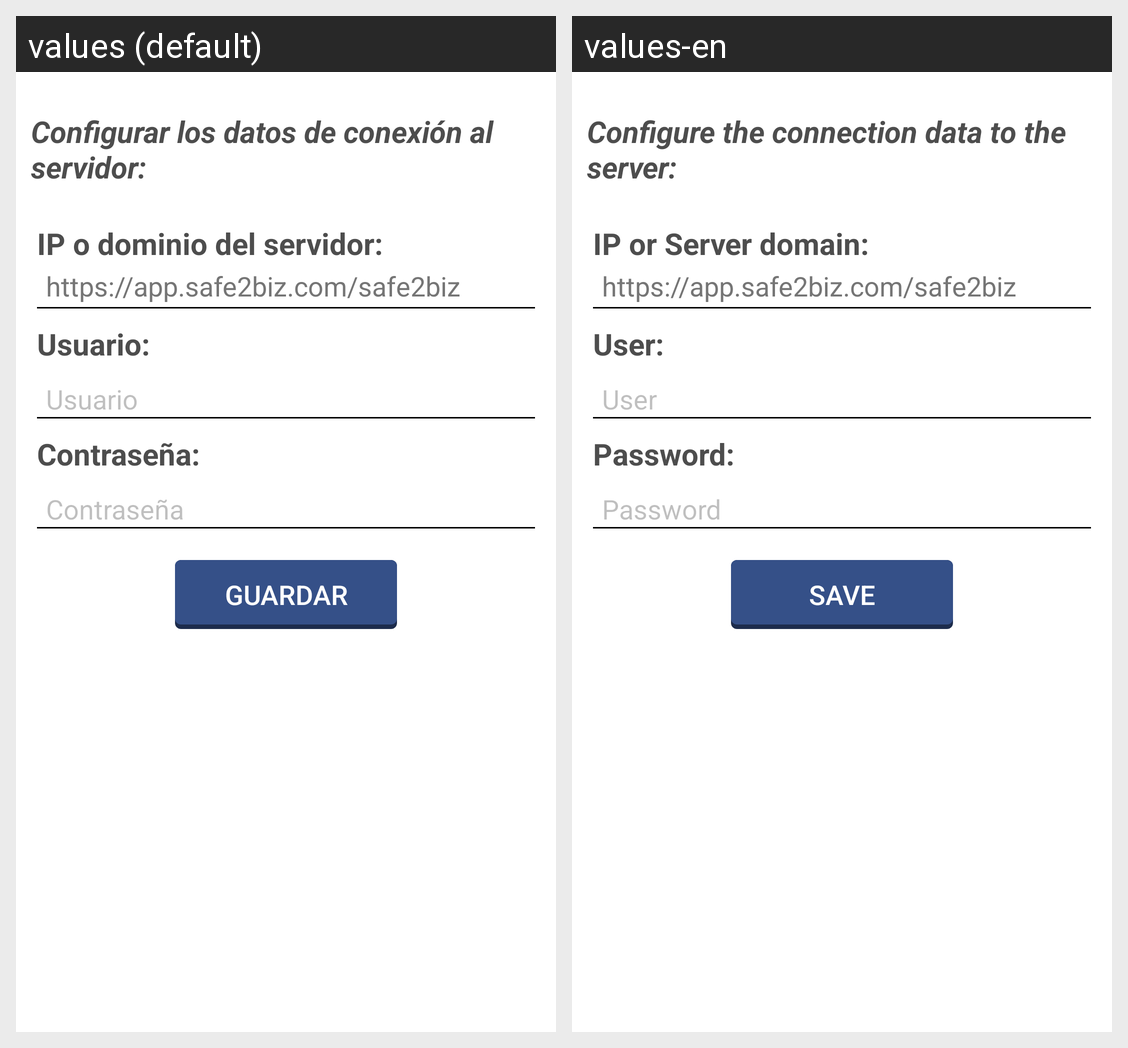

The Android screen above is rendered under two locales of the same app. Produce the string resources it draws, with the default and per-locale values.
Android screen res/layout/configuracion_activity.xml rendered under 2 locales, left to right: values (default), values-en. Device: Nexus 5 (rendered at 1080×1920; each locale shown at half size, 540×960, under a caption strip naming it); theme Theme.AppCompat.
Strings drawn on this screen, with the default value and each locale's value (text and hints the layout hard-codes, and strings that could not be matched under every locale, appear in the picture but are not listed):

titulo_configuracion
  values: Configurar los datos de conexión al servidor:
  values-en: Configure the connection data to the server:

ip_dominio_servidor
  values: IP o dominio del servidor:
  values-en: IP or Server domain:

usuario_
  values: Usuario:
  values-en: User:

usuario
  values: Usuario
  values-en: User

contrasenia_
  values: Contraseña:
  values-en: Password:

contrasenia
  values: Contraseña
  values-en: Password

guardar_detalle
  values: Guardar
  values-en: Save
